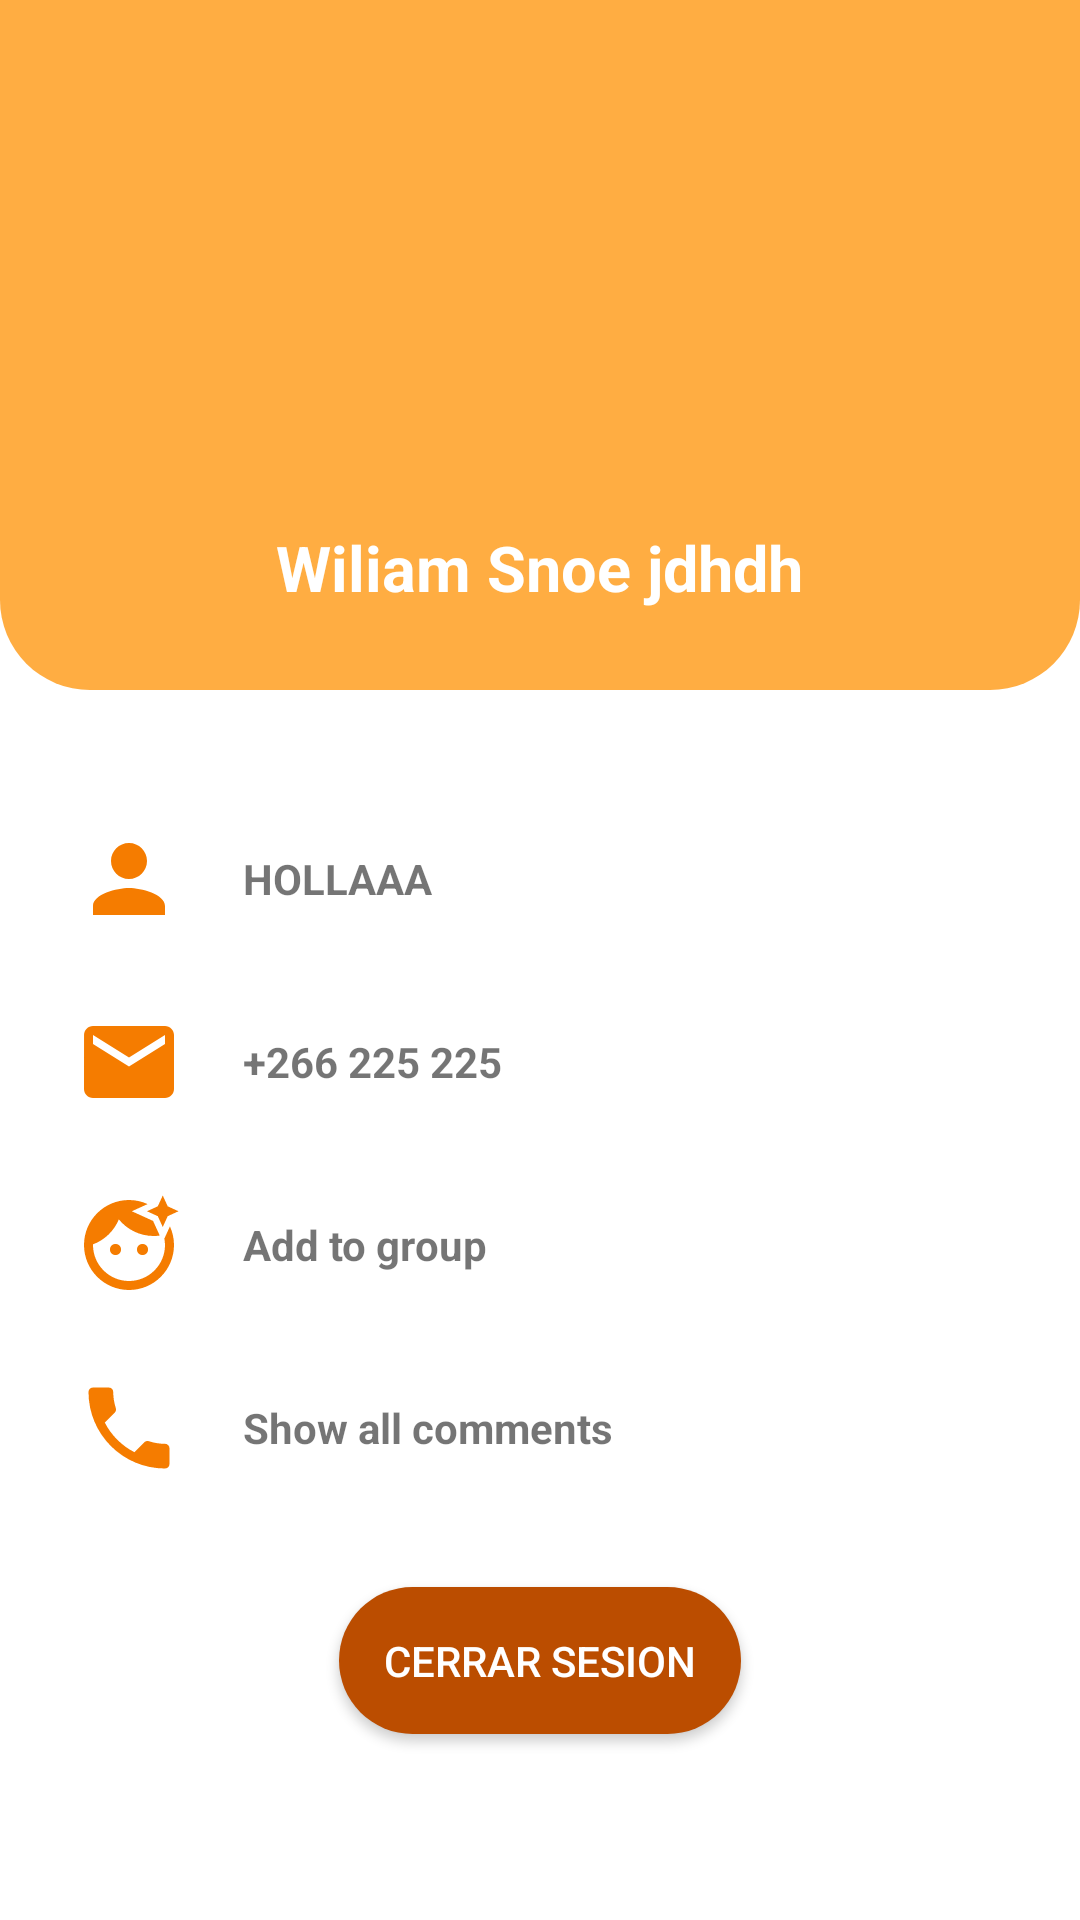

Reconstruct the res/layout file that produces this screen, plus the resources it refers to.
<!-- AndroidManifest.xml: application theme Theme.Pibd -->
<!-- res/layout/activity_user_profile.xml -->
<?xml version="1.0" encoding="utf-8"?>
<LinearLayout xmlns:android="http://schemas.android.com/apk/res/android"
    xmlns:app="http://schemas.android.com/apk/res-auto"
    xmlns:tools="http://schemas.android.com/tools"
    android:layout_width="match_parent"
    android:layout_height="match_parent"
    android:orientation="vertical">



    <RelativeLayout
        android:layout_width="match_parent"
        android:layout_height="wrap_content">

        <LinearLayout
            android:background="@drawable/header_bg"
            android:layout_width="match_parent"
            android:layout_height="230dp"
            android:orientation="vertical">

            <ImageButton
                android:id="@+id/btnsalir"
                android:layout_width="40dp"
                android:layout_height="40dp"
                android:background="@drawable/ic_baseline_arrow_back_24"
                tools:ignore="MissingConstraints"/>

            <ImageView
                android:layout_marginTop="25dp"
                android:layout_gravity="center_horizontal"
                android:layout_width="100dp"
                android:layout_height="100dp"
                android:src="@drawable/ic_user_circle"/>
            <TextView
                android:id="@+id/UserData"
                android:layout_marginTop="10dp"
                android:layout_gravity="center_horizontal"
                android:layout_width="wrap_content"
                android:layout_height="wrap_content"
                android:text="Wiliam Snoe jdhdh"
                android:textColor="#fff"
                android:textStyle="bold"
                android:textSize="21sp" />
        </LinearLayout>
    </RelativeLayout>

    <LinearLayout
        android:layout_width="360dp"
        android:layout_height="wrap_content"
        android:orientation="vertical"
        android:layout_gravity="center"
        android:layout_marginTop="45dp">
        <LinearLayout
            android:orientation="horizontal"
            android:paddingLeft="25dp"
            android:layout_width="match_parent"
            android:layout_height="wrap_content">
            <ImageView
                android:layout_width="36dp"
                android:layout_height="36dp"
                android:src="@drawable/ic_baseline_person_24"/>
            <TextView
                android:id="@+id/datanombre"
                android:textStyle="bold"
                android:layout_gravity="center_vertical"
                android:layout_width="wrap_content"
                android:layout_height="wrap_content"
                android:paddingLeft="20dp"
                android:text="HOLLAAA"/>
        </LinearLayout>
        <LinearLayout
            android:layout_marginTop="25dp"
            android:orientation="horizontal"
            android:paddingLeft="25dp"
            android:layout_width="match_parent"
            android:layout_height="wrap_content">
            <ImageView
                android:layout_width="36dp"
                android:layout_height="36dp"
                android:src="@drawable/ic_baseline_email_24"/>
            <TextView
                android:id="@+id/datacorreo"
                android:textStyle="bold"
                android:layout_gravity="center_vertical"
                android:layout_width="wrap_content"
                android:layout_height="wrap_content"
                android:paddingLeft="20dp"
                android:text="+266 225 225"/>
        </LinearLayout>
        <LinearLayout
            android:layout_marginTop="25dp"
            android:orientation="horizontal"
            android:paddingLeft="25dp"
            android:layout_width="match_parent"
            android:layout_height="wrap_content">
            <ImageView
                android:layout_width="36dp"
                android:layout_height="36dp"
                android:src="@drawable/ic_baseline_face_retouching_natural_24"/>
            <TextView
                android:id="@+id/dataedad"
                android:textStyle="bold"
                android:layout_gravity="center_vertical"
                android:layout_width="wrap_content"
                android:layout_height="wrap_content"
                android:paddingLeft="20dp"
                android:text="Add to group"/>
        </LinearLayout>
        <LinearLayout
            android:layout_marginTop="25dp"
            android:orientation="horizontal"
            android:paddingLeft="25dp"
            android:layout_width="match_parent"
            android:layout_height="wrap_content">
            <ImageView
                android:layout_width="36dp"
                android:layout_height="36dp"
                android:src="@drawable/ic_baseline_local_phone_24"/>
            <TextView
                android:id="@+id/datatelefono"

                android:textStyle="bold"
                android:layout_gravity="center_vertical"
                android:layout_width="wrap_content"
                android:layout_height="wrap_content"
                android:paddingLeft="20dp"
                android:text="Show all comments"/>
        </LinearLayout>
    </LinearLayout>

    <Button
        android:id="@+id/logout"
        android:textColor="#fff"
        android:background="@drawable/buttonstyle"
        android:layout_marginTop="35dp"
        android:layout_gravity="center_horizontal"
        android:layout_width="wrap_content"
        android:layout_height="wrap_content"
        android:text="Cerrar Sesion"/>

</LinearLayout>
<!-- resources referenced by this layout -->
<resources>
  <!-- drawable buttonstyle (drawable) -->
  <?xml version="1.0" encoding="utf-8"?>
  <shape xmlns:android="http://schemas.android.com/apk/res/android">
      <solid android:color="#bb4d00" />
      <padding android:top="15dp"
          android:left="15dp"
          android:right="15dp"
          android:bottom="15dp" />
      <corners android:radius="45dp" />
  </shape>
  <!-- drawable header_bg (drawable) -->
  <?xml version="1.0" encoding="UTF-8"?>
      <shape android:shape="rectangle" xmlns:android="http://schemas.android.com/apk/res/android">
  
      <solid android:color="#ffad42"/>
  
      <corners android:bottomLeftRadius="30dp" android:bottomRightRadius="30dp"/>
  
  </shape>
  <!-- drawable ic_baseline_email_24 (drawable) -->
  <vector android:height="24dp" android:tint="#f57c00"
      android:viewportHeight="24" android:viewportWidth="24"
      android:width="24dp" xmlns:android="http://schemas.android.com/apk/res/android">
      <path android:fillColor="@android:color/white" android:pathData="M20,4L4,4c-1.1,0 -1.99,0.9 -1.99,2L2,18c0,1.1 0.9,2 2,2h16c1.1,0 2,-0.9 2,-2L22,6c0,-1.1 -0.9,-2 -2,-2zM20,8l-8,5 -8,-5L4,6l8,5 8,-5v2z"/>
  </vector>
  <!-- drawable ic_baseline_local_phone_24 (drawable) -->
  <vector android:height="24dp" android:tint="#F57C00"
      android:viewportHeight="24" android:viewportWidth="24"
      android:width="24dp" xmlns:android="http://schemas.android.com/apk/res/android">
      <path android:fillColor="@android:color/white" android:pathData="M6.62,10.79c1.44,2.83 3.76,5.14 6.59,6.59l2.2,-2.2c0.27,-0.27 0.67,-0.36 1.02,-0.24 1.12,0.37 2.33,0.57 3.57,0.57 0.55,0 1,0.45 1,1V20c0,0.55 -0.45,1 -1,1 -9.39,0 -17,-7.61 -17,-17 0,-0.55 0.45,-1 1,-1h3.5c0.55,0 1,0.45 1,1 0,1.25 0.2,2.45 0.57,3.57 0.11,0.35 0.03,0.74 -0.25,1.02l-2.2,2.2z"/>
  </vector>
  <!-- drawable ic_baseline_person_24 (drawable) -->
  <vector android:height="24dp" android:tint="#F57C00"
      android:viewportHeight="24" android:viewportWidth="24"
      android:width="24dp" xmlns:android="http://schemas.android.com/apk/res/android">
      <path android:fillColor="@android:color/white" android:pathData="M12,12c2.21,0 4,-1.79 4,-4s-1.79,-4 -4,-4 -4,1.79 -4,4 1.79,4 4,4zM12,14c-2.67,0 -8,1.34 -8,4v2h16v-2c0,-2.66 -5.33,-4 -8,-4z"/>
  </vector>
  <style name="Theme.Pibd" parent="Theme.MaterialComponents.DayNight.NoActionBar">
          
          
          <item name="colorPrimary">@color/Color_P</item>
          <item name="colorPrimaryVariant">@color/Color_P_light</item>
          <item name="colorOnPrimary">@color/white</item>
          
          <item name="colorSecondary">@color/Color_P_light</item>
          <item name="colorSecondaryVariant">@color/teal_700</item>
          <item name="colorOnSecondary">@color/black</item>
          
          <item name="android:statusBarColor">?attr/colorPrimaryVariant</item>
          
      </style>
  <color name="Color_P">#FF9A00</color>
  <color name="Color_P_light">#ffad42</color>
  <color name="white">#FFFFFFFF</color>
  <color name="teal_700">#FF018786</color>
  <color name="black">#FF000000</color>
</resources>
